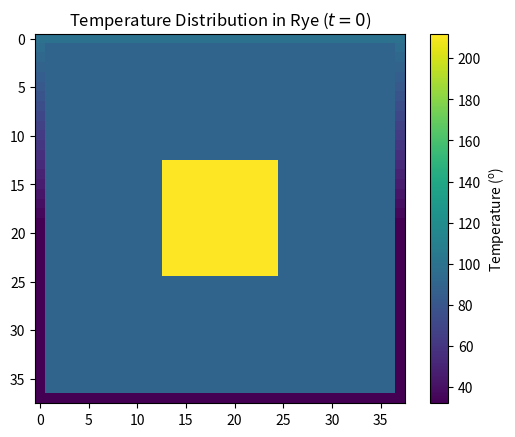
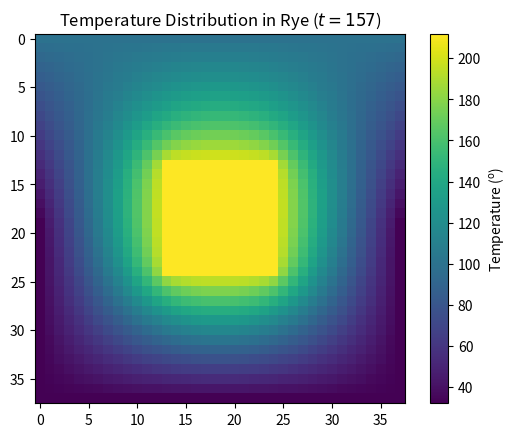

Here is the Python script that generated these plots, in order: (Note: this script raises an exception after producing the figures.)
import copy
import numpy as np
import matplotlib.pyplot as plt

CMAP = plt.cm.viridis

class Grid():
    def __init__(self, subdivisions_ninth, epsilon):
        self.subdivisions = subdivisions_ninth * 9 + 2
        self.grid = np.zeros((self.subdivisions, self.subdivisions))
        self.epsilon = epsilon
        self.heatmaps = []

    def set_conditions(self, T_top, T_bath, T_duct):
        self.grid[0,:] = T_top
        self.grid[-1,:] = T_bath
        self.grid[int((self.subdivisions-2)/3)+1:int((self.subdivisions-2)/3)*2+1,int((self.subdivisions-2)/3)+1:int((self.subdivisions-2)/3)*2+1] = T_duct
        self.grid[:,0] = T_bath
        self.grid[:,-1] = T_bath

        five_ninths = int((self.subdivisions-2)*(5/9))

        linear_increase = np.linspace(T_top,T_bath,five_ninths)
        self.grid[0:five_ninths,0] = linear_increase
        self.grid[0:five_ninths,-1] = linear_increase

        self.heatmaps.append(self.grid)

        self.converging_cells = []
        for row in range(1, self.subdivisions-1):
            for column in range(1, self.subdivisions-1):
                if self.grid[row,column] == 0:
                    self.converging_cells.append((row, column))
                    self.grid[row,column] = 90

    def add_timestep(self):
        biggest_change = 0
        grid_temp = copy.deepcopy(self.grid)
        for r, c in self.converging_cells:
            grid_temp[r,c] = (1/4)*(self.grid[r-1,c]+self.grid[r+1,c]+self.grid[r,c-1]+self.grid[r,c+1])
            if abs(grid_temp[r,c] - self.grid[r,c]) > biggest_change:
                biggest_change = abs(grid_temp[r,c] - self.grid[r,c])

        self.grid = grid_temp

        return biggest_change

    def add_timesteps(self):
        biggest_change = self.add_timestep()
        self.heatmaps.append(self.grid)

        while biggest_change > self.epsilon:
            biggest_change = self.add_timestep()
            self.heatmaps.append(self.grid)

    def plot_heatmaps(self):
        plt.imshow(self.heatmaps[0], cmap=CMAP)
        cb = plt.colorbar()
        cb.set_label(r"Temperature ($^{\text{o}}$)")
        plt.title(r"Temperature Distribution in Rye ($t = 0$)")
        plt.show()
        plt.imshow(self.heatmaps[-1], cmap=CMAP)
        cb = plt.colorbar()
        cb.set_label(r"Temperature ($^{\text{o}}$)")
        plt.title(r"Temperature Distribution in Rye ($t = 157$)")
        plt.show()
    
    def write_to_csvs(self):
        for i in range(len(self.heatmaps)):
            heatmap = self.heatmaps[i][::-1]
            filename = "heatmaps/heatmap_" + f"{i}".zfill(4) + ".csv"
            with open(filename, "w") as file:
                for r in range(len(heatmap)):
                    for c in range(len(heatmap[r])):
                        file.write(f"{r},{c},{heatmap[r,c]}\n")


grid1 = Grid(4, 1/10)
grid1.set_conditions(100, 32, 212)
grid1.add_timesteps()
grid1.plot_heatmaps()
grid1.write_to_csvs()
